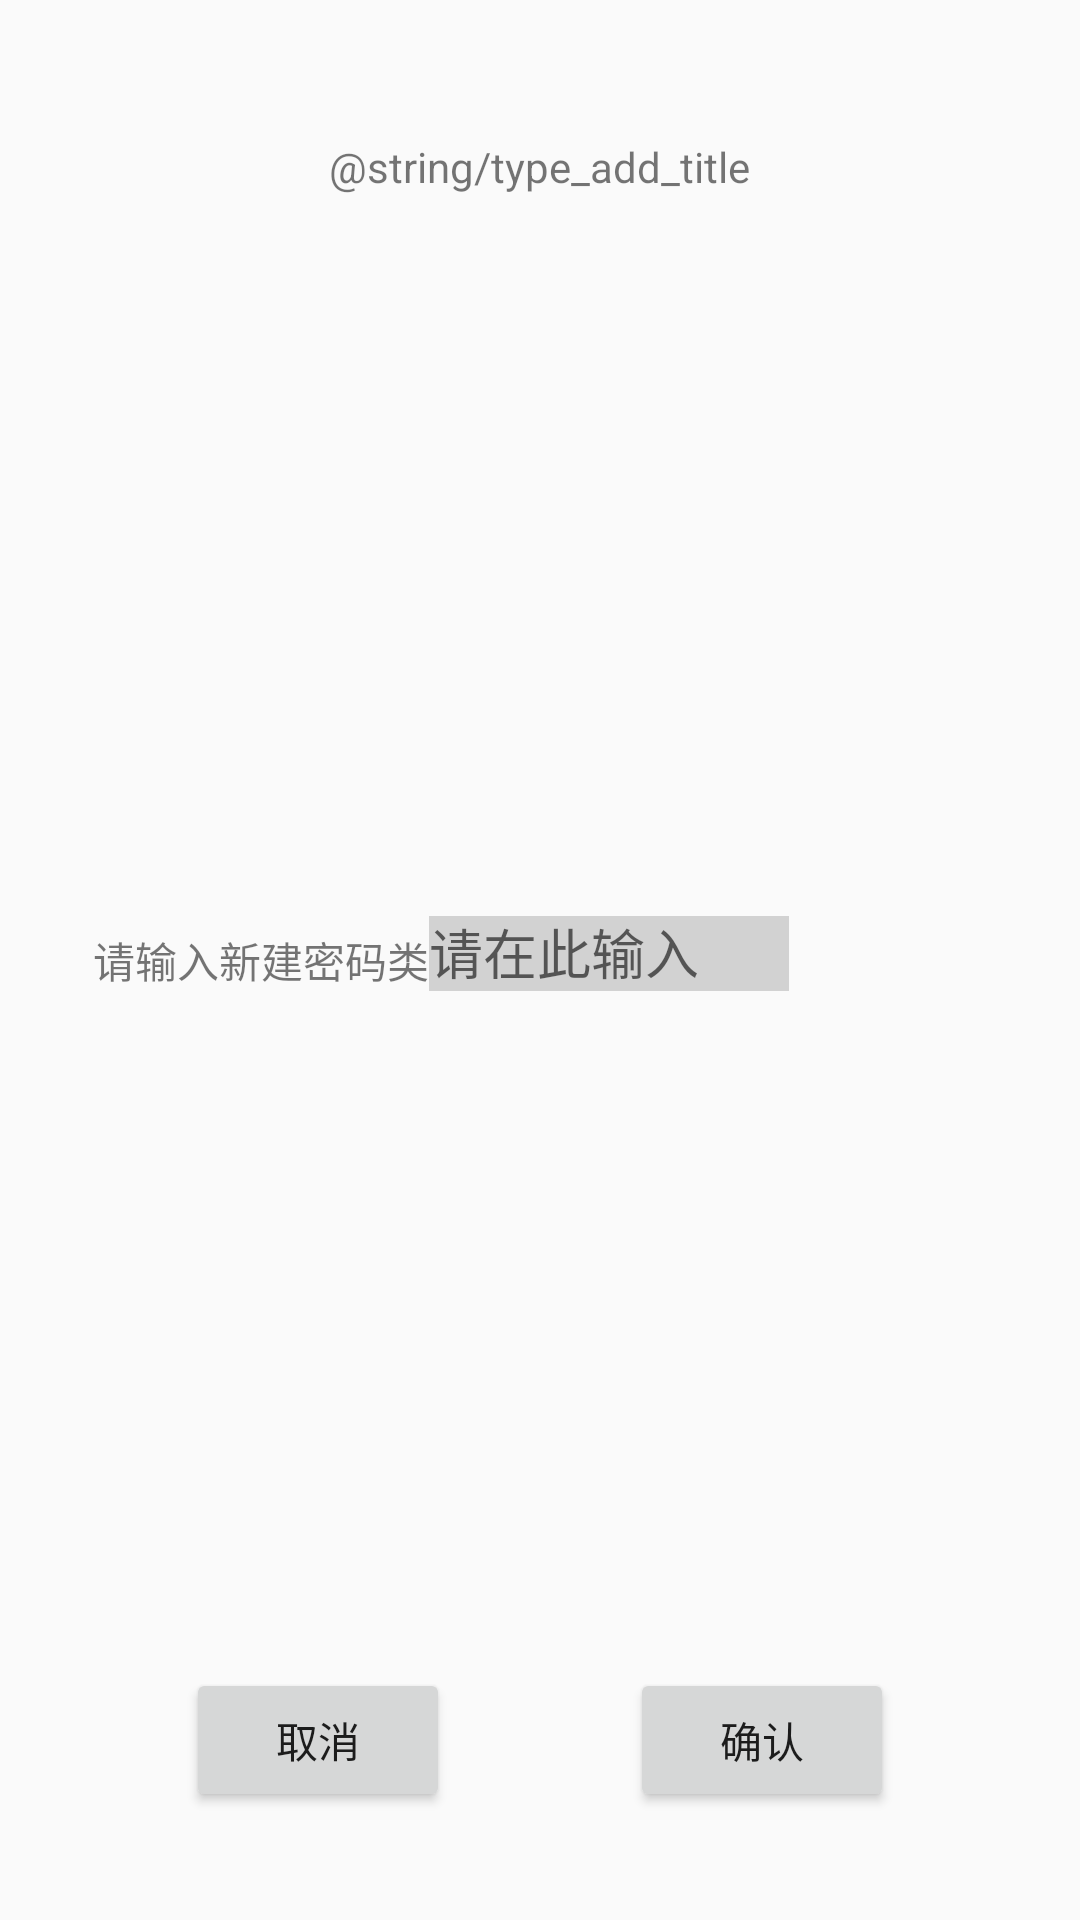

Write the Android layout XML for this screen, with the resource values it uses.
<!-- AndroidManifest.xml: application theme AppTheme -->
<!-- res/layout/window_add_type.xml -->
<?xml version="1.0" encoding="utf-8"?>
<RelativeLayout xmlns:android="http://schemas.android.com/apk/res/android"
    xmlns:tools="http://schemas.android.com/tools"
    android:layout_width="match_parent"
    android:layout_height="match_parent"
    android:paddingBottom="@dimen/activity_vertical_margin"
    android:paddingLeft="@dimen/activity_horizontal_margin"
    android:paddingRight="@dimen/activity_horizontal_margin"
    android:paddingTop="@dimen/activity_vertical_margin"
    >

    <TextView
        android:layout_width="wrap_content"
        android:layout_height="wrap_content"
        android:text="@string/type_add_title"
        android:layout_alignParentTop="true"
        android:layout_marginTop="@dimen/type_add_title_top_margin"
        android:layout_centerHorizontal="true"
        />


        <TextView
            android:id="@+id/lable_name"
            android:layout_width="wrap_content"
            android:layout_height="wrap_content"
            android:layout_centerVertical="true"
            android:layout_alignParentLeft="true"
            android:layout_marginLeft="@dimen/type_add_name_left_margin"
            android:text="@string/type_add_name"
            />
        <EditText
            android:id="@+id/type_name"
            android:layout_width="@dimen/edittext_width"
            android:layout_height="@dimen/edittext_height"
            android:layout_toRightOf="@+id/lable_name"
            android:layout_alignBottom="@id/lable_name"
            android:hint="@string/edit_hint"
            android:background="#55808080"
            />

    <RelativeLayout
        android:layout_width="match_parent"
        android:layout_height="wrap_content"
        android:layout_alignParentBottom="true"
        android:layout_centerHorizontal="true"
        android:layout_marginBottom="@dimen/type_add_btn_bottom_margin"
        >

        <TextView
            android:id="@+id/btn_center_align"
            android:layout_width="0px"
            android:layout_height="0px"
            android:layout_centerHorizontal="true"/>

        <Button
            android:id="@+id/cancel"
            android:layout_width="wrap_content"
            android:layout_height="wrap_content"
            android:layout_centerVertical="true"
            android:layout_toLeftOf="@id/btn_center_align"
            android:layout_marginRight="@dimen/btn_cc_margin"
            android:text="@string/btn_cancel"
            />

        <Button
            android:id="@+id/commit"
            android:layout_width="wrap_content"
            android:layout_height="wrap_content"
            android:layout_centerVertical="true"
            android:layout_toRightOf="@id/btn_center_align"
            android:layout_marginLeft="@dimen/btn_cc_margin"
            android:text="@string/btn_commit"
            />

    </RelativeLayout>
</RelativeLayout>
<!-- resources referenced by this layout -->
<resources>
  <dimen name="activity_horizontal_margin">16dp</dimen>
  <dimen name="activity_vertical_margin">16dp</dimen>
  <dimen name="btn_cc_margin">30dp</dimen>
      //loging
  <dimen name="edittext_height">25dp</dimen>
  <dimen name="edittext_width">120dp</dimen>
  <dimen name="type_add_btn_bottom_margin">20dp</dimen>
  
      //add_pwd
  <dimen name="type_add_name_left_margin">15dp</dimen>
  <dimen name="type_add_title_top_margin">30dp</dimen>
  <string name="btn_cancel">取消</string>
  <string name="btn_commit">确认</string>
      //login
  <string name="edit_hint">请在此输入</string>
  <string name="type_add_name">请输入新建密码类</string>
  <style name="AppTheme" parent="AppTheme.Base">
          
          <item name="colorPrimary">@color/colorPrimary</item>
          <item name="colorPrimaryDark">@color/colorPrimaryDark</item>
          <item name="colorAccent">@color/colorAccent</item>
      </style>
  <style name="AppTheme.Base" parent="Theme.AppCompat.Light.NoActionBar">
          <item name="windowActionBar">false</item>
          <item name="android:windowNoTitle">true</item>
      </style>
  <color name="colorPrimary">#0cf2e8</color>
  <color name="colorPrimaryDark">#0cf2e8</color>
  <color name="colorAccent">#FF4081</color>
</resources>
